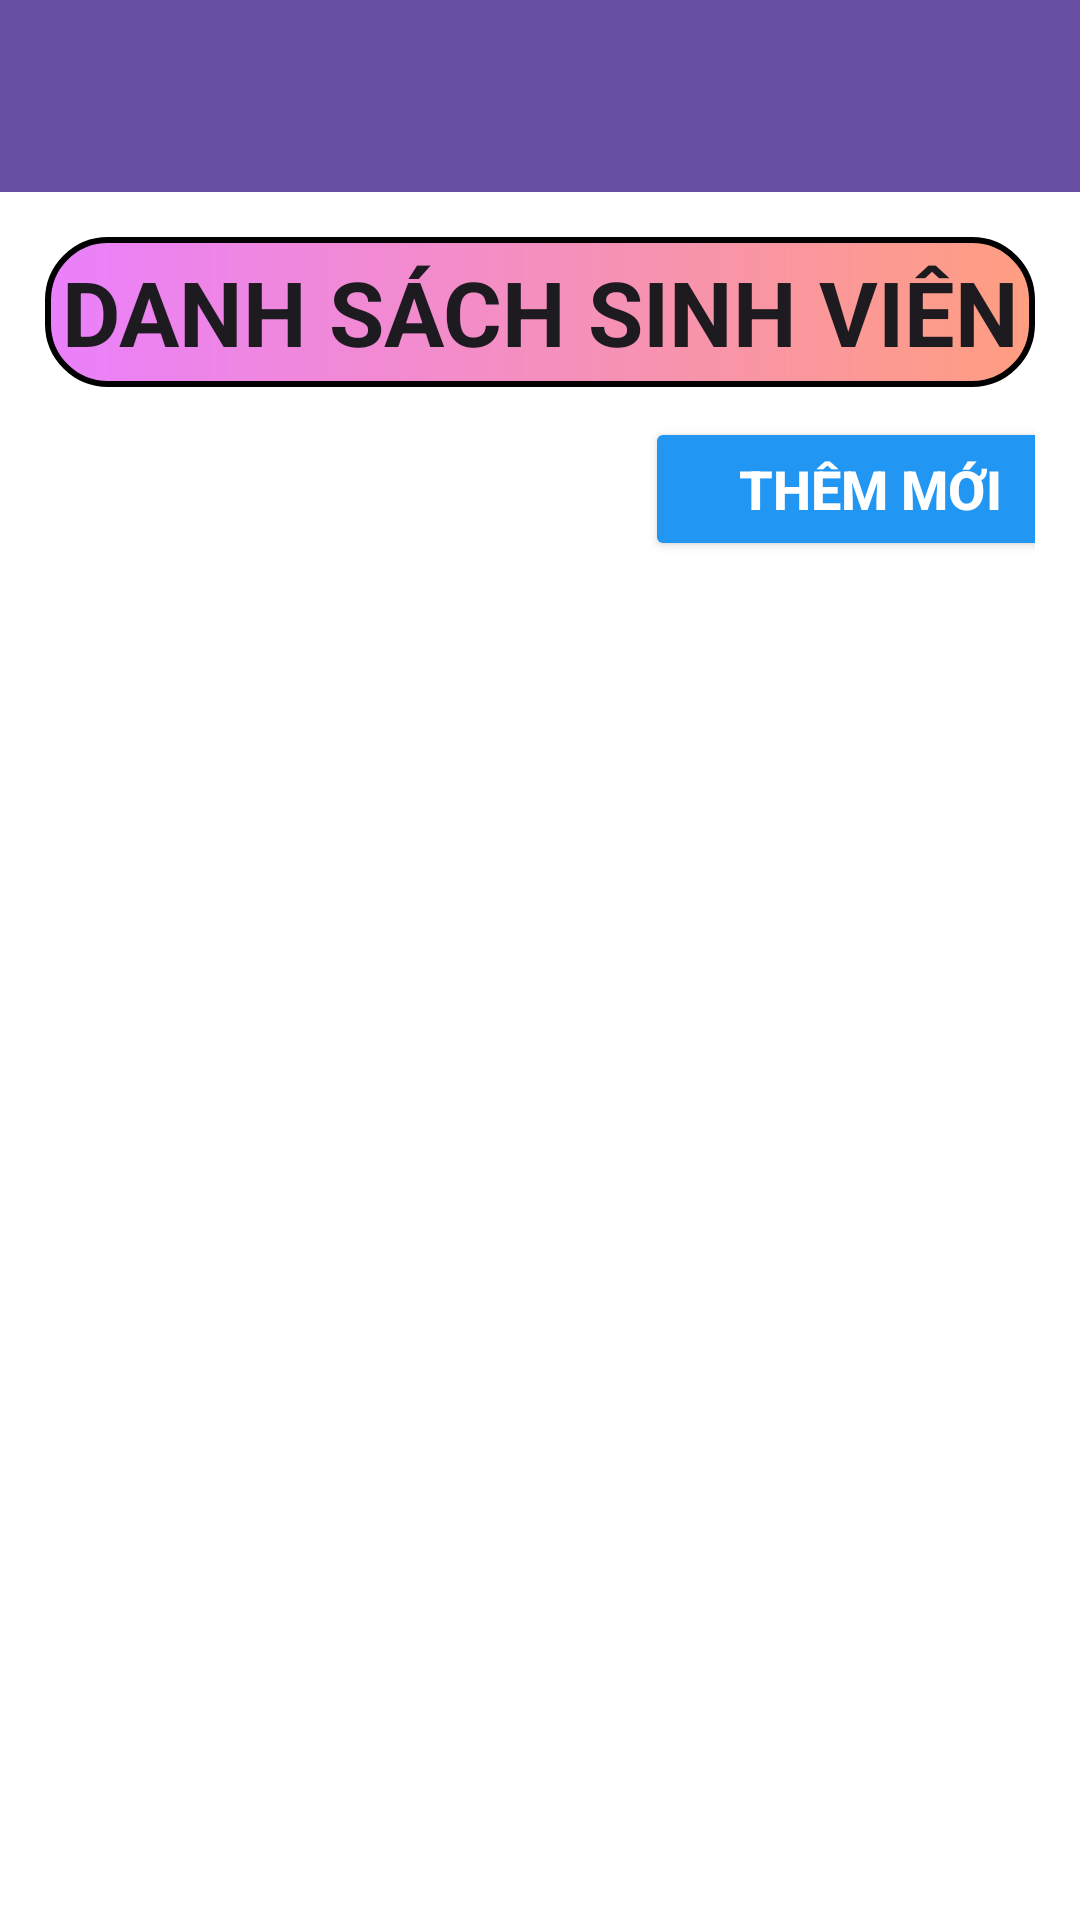

This screen was rendered from an Android layout file. Write that file and the resources it references.
<!-- AndroidManifest.xml: application theme Theme.Lab5_PH36944 -->
<!-- res/layout/liststudent.xml -->
<?xml version="1.0" encoding="utf-8"?>
<LinearLayout xmlns:android="http://schemas.android.com/apk/res/android"
    xmlns:app="http://schemas.android.com/apk/res-auto"
    android:layout_width="match_parent"
    android:layout_height="match_parent"
    xmlns:tools="http://schemas.android.com/tools"
    android:orientation="vertical"
    android:background="@color/white"
    tools:context=".ListStudent">

    <include layout="@layout/toolbar_lab61"/>

    <LinearLayout
        android:layout_width="match_parent"
        android:layout_height="match_parent"
        android:padding="15dp"
        android:orientation="vertical">

        <EditText
            android:layout_width="match_parent"
            android:layout_height="50dp"
            android:text="DANH SÁCH SINH VIÊN"
            android:gravity="center"
            android:background="@drawable/custom_edittext"
            android:textSize="30dp"
            android:textStyle="bold"/>

        <Button
            android:id="@+id/btnadd"
            android:layout_width="150dp"
            android:layout_height="wrap_content"
            android:text="THÊM MỚI"
            android:textStyle="bold"
            android:textColor="@color/white"
            android:layout_marginLeft="200dp"
            android:layout_marginTop="10dp"
            android:textSize="18dp"
            android:backgroundTint="#2196F3"
            app:cornerRadius="10dp"
            app:strokeWidth="1dp" />

        <ListView
            android:id="@+id/lvstudent"
            android:layout_width="match_parent"
            android:layout_height="wrap_content"
            android:divider="#000000"
            android:dividerHeight="1dp"/>
    </LinearLayout>



</LinearLayout>
<!-- res/layout/toolbar_lab61.xml (included above) -->
<?xml version="1.0" encoding="utf-8"?>
<LinearLayout xmlns:android="http://schemas.android.com/apk/res/android"
    android:layout_width="match_parent"
    android:layout_height="wrap_content"
    xmlns:app="http://schemas.android.com/apk/res-auto"
    android:background="@color/white"
    android:orientation="vertical">
    
    <androidx.appcompat.widget.Toolbar
        android:layout_width="match_parent"
        android:layout_height="?attr/actionBarSize"
        android:id="@+id/lab61Toolbar"
        app:titleTextColor="@color/black"
        android:background="?attr/colorPrimary"/>

</LinearLayout>
<!-- resources referenced by this layout -->
<resources>
  <!-- drawable custom_edittext (drawable) -->
  <?xml version="1.0" encoding="utf-8"?>
  <shape xmlns:android="http://schemas.android.com/apk/res/android">
      <stroke
          android:width="2dp"
          android:color="@color/black"/>
      <gradient
          android:endColor="#ff9e80"
          android:startColor="#ea80fc"/>
      <corners android:radius="20dp"/>
  </shape>
  <style name="Theme.Lab5_PH36944" parent="Base.Theme.Lab5_PH36944" />
  <style name="Base.Theme.Lab5_PH36944" parent="Theme.Material3.DayNight.NoActionBar">
          
          
          <item name="android:windowAnimationStyle">@style/MyAnimation</item>
      </style>
  <style name="MyAnimation" parent="Theme.Material3.DayNight.NoActionBar">
          <item name="android:activityOpenEnterAnimation">@anim/lab73_fade_in</item>
          <item name="android:activityCloseEnterAnimation">@anim/lab73_fade_in</item>
          <item name="android:activityOpenExitAnimation">@anim/lab73_fade_out</item>
          <item name="android:activityCloseExitAnimation">@anim/lab73_fade_out</item>
      </style>
  <!-- not gathered from this repository: default colours our renderer supplied (Android Studio template values) -->
  <color name="black">#FF000000</color>
  <color name="white">#FFFFFFFF</color>
</resources>
